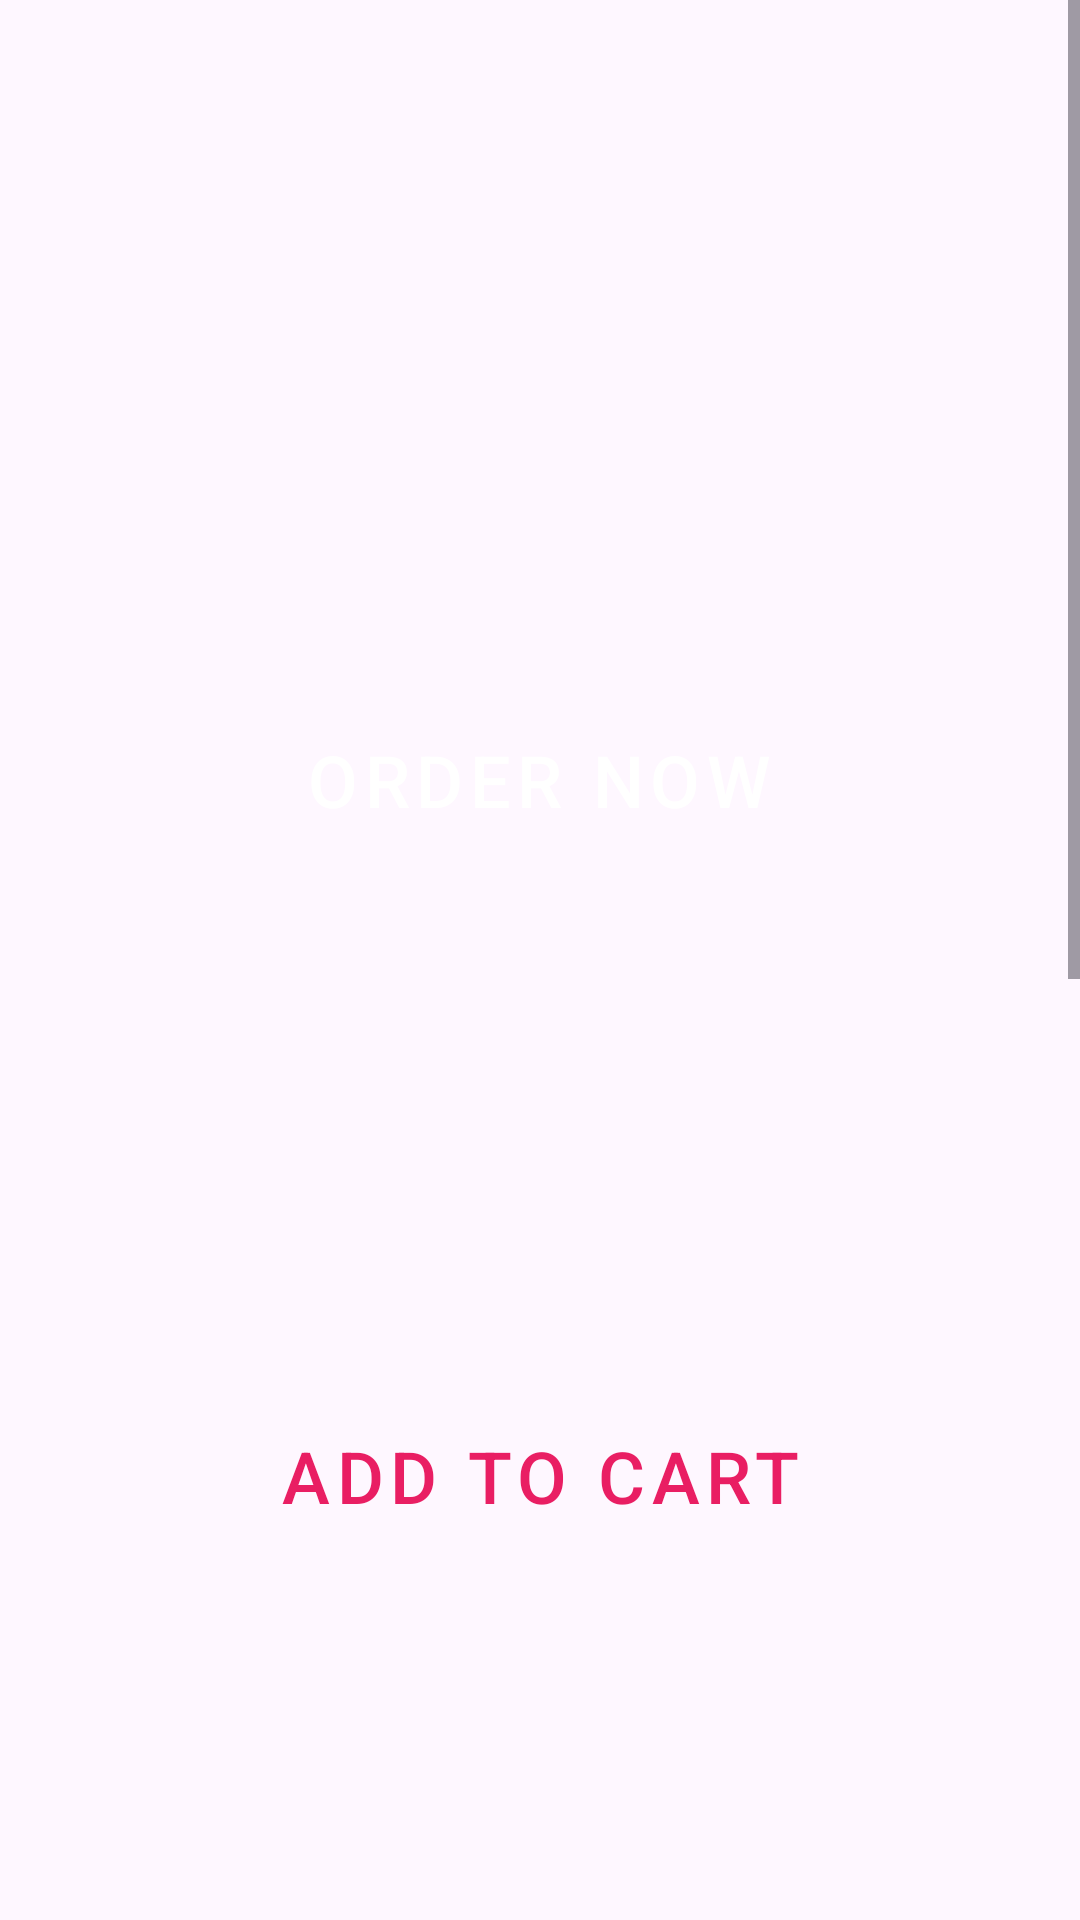

Android layout source for this screen:
<!-- AndroidManifest.xml: application theme Theme.AppIagi2_26 -->
<!-- res/layout/activity_custombtn.xml -->
<?xml version="1.0" encoding="utf-8"?>
<ScrollView
    xmlns:android="http://schemas.android.com/apk/res/android"
    xmlns:app="http://schemas.android.com/apk/res-auto"
    xmlns:tools="http://schemas.android.com/tools"
    android:layout_width="match_parent"
    android:layout_height="match_parent"
    android:fillViewport="true"
    android:scrollbars="vertical">

    <androidx.constraintlayout.widget.ConstraintLayout
        android:id="@+id/main"
        android:layout_width="match_parent"
        android:layout_height="wrap_content"
        android:scrollbarSize="20dp"
        tools:context=".custombtn">


        <Button
            android:id="@+id/button"
            style="@style/Widget.MaterialComponents.Button"
            android:layout_width="277dp"
            android:layout_height="wrap_content"
            android:layout_marginTop="236dp"
            android:backgroundTint="#9C27B0"
            android:text="Order Now"
            android:textSize="24sp"
            app:cornerRadius="10dp"
            app:icon="@android:drawable/ic_input_add"
            app:iconGravity="textStart"
            app:layout_constraintEnd_toEndOf="parent"
            app:layout_constraintHorizontal_bias="0.492"
            app:layout_constraintStart_toStartOf="parent"
            app:layout_constraintTop_toTopOf="parent"
            app:rippleColor="#FF0000" />

        <Button
            android:id="@+id/button3"
            style="@style/Widget.MaterialComponents.Button.OutlinedButton"
            android:layout_width="wrap_content"
            android:layout_height="wrap_content"
            android:layout_marginTop="184dp"
            android:text="Add to cart"
            android:textColor="#E91E63"
            android:textSize="24sp"
            app:icon="@drawable/ic_launcher1_foreground"
            app:iconSize="30dp"
            app:iconTint="#F40B0B"
            app:layout_constraintEnd_toEndOf="parent"
            app:layout_constraintStart_toStartOf="parent"
            app:layout_constraintTop_toBottomOf="@+id/button"
            app:strokeColor="#D3BF27"
            app:strokeWidth="3dp" />


        <Button
            android:id="@+id/button4"
            style="@style/Widget.MaterialComponents.Button.TextButton"
            android:layout_width="wrap_content"
            android:layout_height="wrap_content"
            android:layout_marginTop="124dp"
            android:shadowColor="#FF9800"
            android:shadowDx="0"
            android:shadowDy="4"
            android:shadowRadius="8"
            android:text="learn more"
            android:textAllCaps="false"
            android:textColor="#9C27B0"
            android:textSize="24sp"
            android:textStyle="bold|italic"
            app:layout_constraintEnd_toEndOf="parent"
            app:layout_constraintStart_toStartOf="parent"
            app:layout_constraintTop_toBottomOf="@+id/button3"
            app:rippleColor="#9C27B0"
            app:shapeAppearance="@style/ShapeAppearance.MaterialComponents.LargeComponent" />

        <Button
            android:id="@+id/button5"
            android:layout_width="100dp"
            android:layout_height="100dp"
            android:layout_marginTop="120dp"
            android:backgroundTint="#009688"
            android:elevation="60dp"
            android:password="false"
            android:phoneNumber="false"
            android:scrollHorizontally="false"
            android:shadowColor="#B10A0A"
            android:shadowDx="20"
            android:shadowDy="20"
            android:shadowRadius="15"
            android:stateListAnimator="@null"
            android:text="GO"
            android:textAlignment="center"
            android:textAllCaps="false"
            android:textSize="24sp"
            android:textStyle="bold|italic"
            app:cornerRadius="50dp"
            app:layout_constraintEnd_toEndOf="parent"
            app:layout_constraintStart_toStartOf="parent"
            app:layout_constraintTop_toBottomOf="@+id/button4" />


        <Switch
            android:id="@+id/switch1"
            android:layout_width="wrap_content"
            android:layout_height="wrap_content"
            android:layout_marginTop="220dp"
            android:scaleX="2"
            android:scaleY="2"
            android:showText="true"
            android:textOff="OFF"
            android:textOn="ON"
            android:thumbTint="@color/thumb_color"
            android:trackTint="@color/track_color"
            app:layout_constraintEnd_toEndOf="parent"
            app:layout_constraintStart_toStartOf="parent"
            app:layout_constraintTop_toBottomOf="@+id/button5" />


        
        <Space
            android:id="@+id/bottom_space"
            android:layout_width="match_parent"
            android:layout_height="100dp"
            app:layout_constraintTop_toBottomOf="@+id/switch1"
            app:layout_constraintStart_toStartOf="parent"
            app:layout_constraintEnd_toEndOf="parent" />


    </androidx.constraintlayout.widget.ConstraintLayout>


</ScrollView>
<!-- resources referenced by this layout -->
<resources>
  <!-- drawable ic_launcher1_foreground (drawable) -->
  <vector xmlns:android="http://schemas.android.com/apk/res/android"
      android:width="108dp"
      android:height="108dp"
      android:viewportWidth="960"
      android:viewportHeight="960"
      android:tint="#E5014D">
    <group android:scaleX="0.6264"
        android:scaleY="0.6264"
        android:translateX="179.328"
        android:translateY="179.328">
      <path
          android:fillColor="@android:color/white"
          android:pathData="M440,360L440,240L320,240L320,160L440,160L440,40L520,40L520,160L640,160L640,240L520,240L520,360L440,360ZM223.5,856.5Q200,833 200,800Q200,767 223.5,743.5Q247,720 280,720Q313,720 336.5,743.5Q360,767 360,800Q360,833 336.5,856.5Q313,880 280,880Q247,880 223.5,856.5ZM623.5,856.5Q600,833 600,800Q600,767 623.5,743.5Q647,720 680,720Q713,720 736.5,743.5Q760,767 760,800Q760,833 736.5,856.5Q713,880 680,880Q647,880 623.5,856.5ZM40,160L40,80L171,80L341,440L621,440Q621,440 621,440Q621,440 621,440L777,160L868,160L692,478Q681,498 662.5,509Q644,520 622,520L324,520L280,600Q280,600 280,600Q280,600 280,600L760,600L760,680L280,680Q235,680 211.5,641Q188,602 210,562L264,464L120,160L40,160Z"/>
    </group>
  </vector>
  <style name="Theme.AppIagi2_26" parent="Base.Theme.AppIagi2_26" />
  <style name="Base.Theme.AppIagi2_26" parent="Theme.Material3.DayNight.NoActionBar">
          
          
      </style>
</resources>
